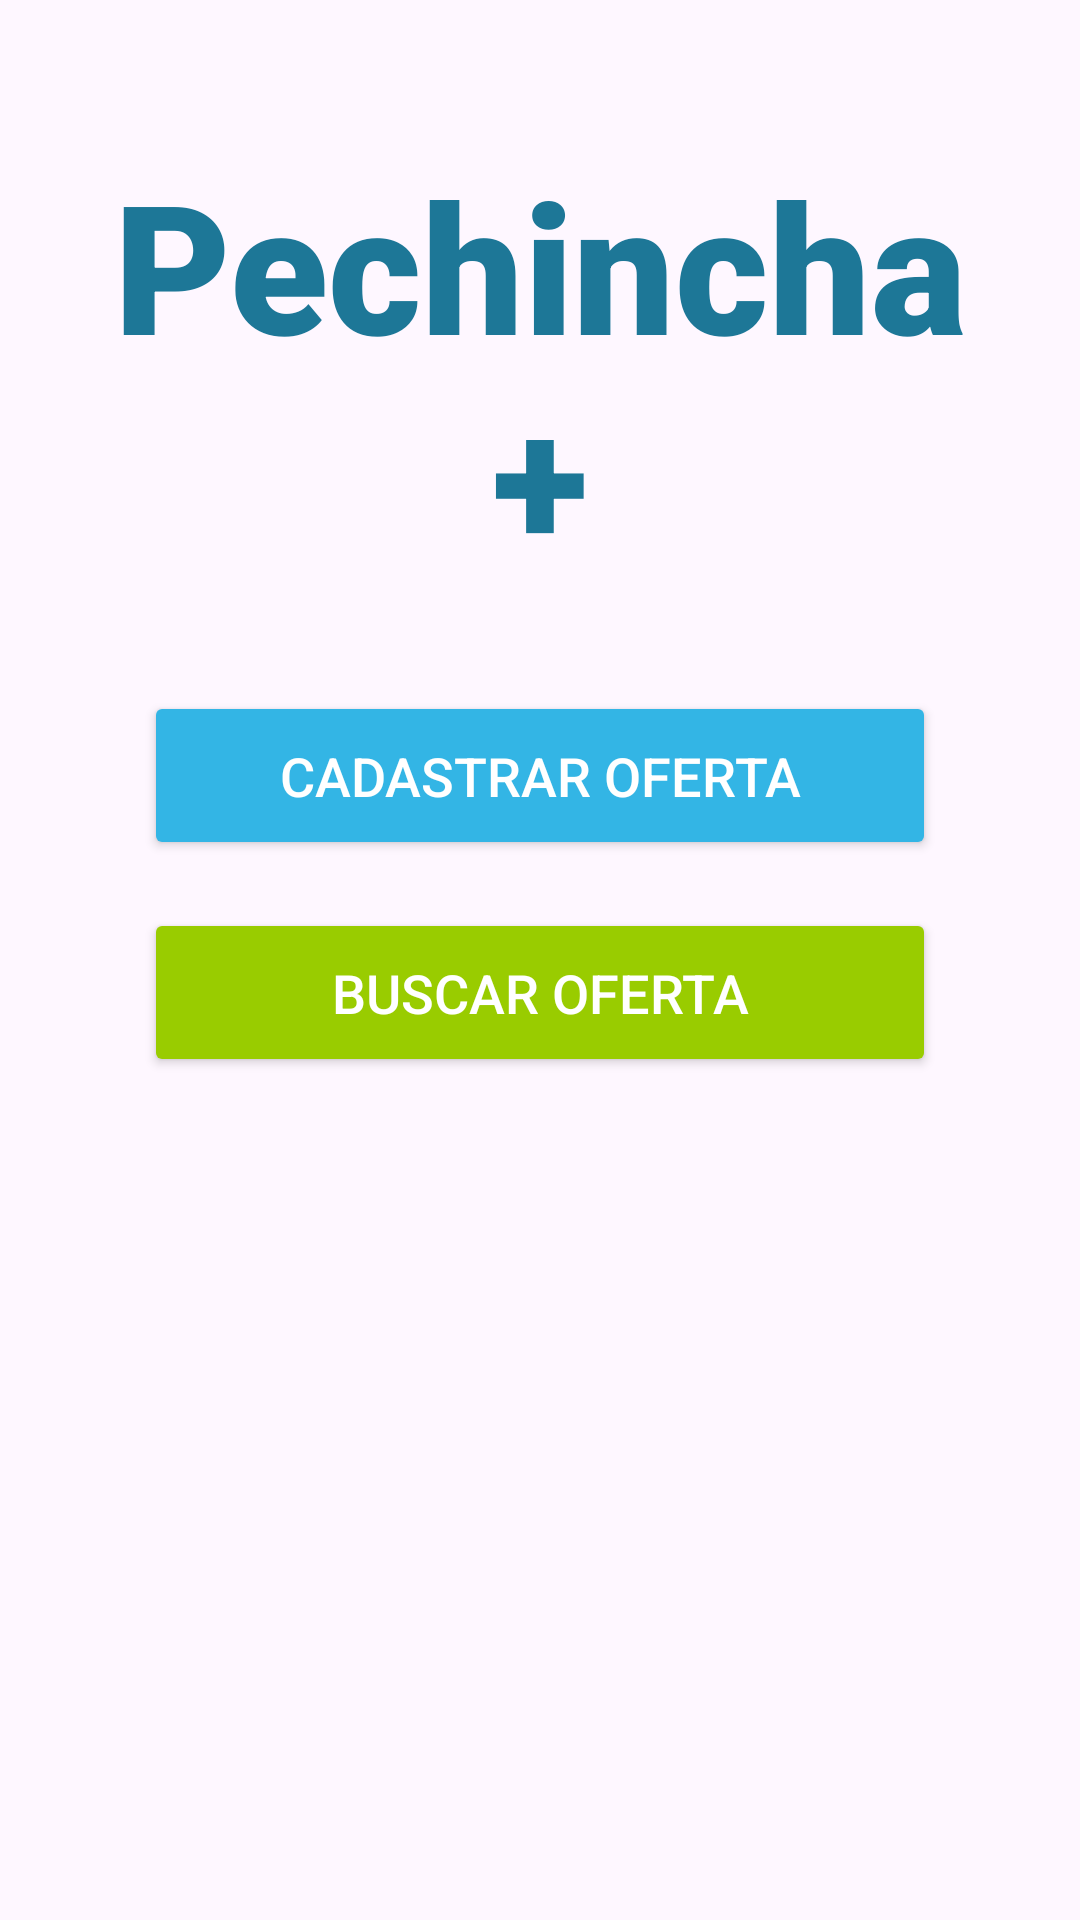

Reconstruct the res/layout file that produces this screen, plus the resources it refers to.
<!-- AndroidManifest.xml: application theme Theme.Pechincha -->
<!-- res/layout/activity_main.xml -->
<?xml version="1.0" encoding="utf-8"?>
<androidx.constraintlayout.widget.ConstraintLayout xmlns:android="http://schemas.android.com/apk/res/android"
    xmlns:app="http://schemas.android.com/apk/res-auto"
    xmlns:tools="http://schemas.android.com/tools"
    android:id="@+id/main"
    android:layout_width="match_parent"
    android:layout_height="match_parent"
    tools:context=".MainActivity"
    android:padding="16dp">

    <TextView
        android:id="@+id/textView1111"
        android:layout_width="0dp"
        android:layout_height="wrap_content"
        android:layout_marginStart="16dp"
        android:layout_marginTop="32dp"
        android:layout_marginEnd="16dp"
        android:fontFamily="sans-serif-black"
        android:text="Pechincha+"
        android:textAlignment="center"
        android:textColor="#1D7797"
        android:textSize="60sp"
        android:textStyle="bold"
        app:layout_constraintEnd_toEndOf="parent"
        app:layout_constraintStart_toStartOf="parent"
        app:layout_constraintTop_toTopOf="parent" />

    <Button
        android:id="@+id/bt_MenuCadastrarOferta"
        android:layout_width="0dp"
        android:layout_height="wrap_content"
        android:layout_marginStart="32dp"
        android:layout_marginTop="32dp"
        android:layout_marginEnd="32dp"
        android:onClick="mudarCadastrarOferta"
        android:padding="16dp"
        android:text="Cadastrar Oferta"
        android:textSize="18sp"
        android:textColor="@android:color/white"
        android:backgroundTint="@android:color/holo_blue_light"
        app:layout_constraintEnd_toEndOf="parent"
        app:layout_constraintHorizontal_bias="0.498"
        app:layout_constraintStart_toStartOf="parent"
        app:layout_constraintTop_toBottomOf="@+id/textView1111" />

    <Button
        android:id="@+id/bt_MneuBuscarOferta"
        android:layout_width="0dp"
        android:layout_height="wrap_content"
        android:layout_marginStart="32dp"
        android:layout_marginTop="16dp"
        android:layout_marginEnd="32dp"
        android:onClick="mudarBuscarOferta"
        android:padding="16dp"
        android:text="Buscar Oferta"
        android:textSize="18sp"
        android:textColor="@android:color/white"
        android:backgroundTint="@android:color/holo_green_light"
        app:layout_constraintEnd_toEndOf="parent"
        app:layout_constraintHorizontal_bias="0.498"
        app:layout_constraintStart_toStartOf="parent"
        app:layout_constraintTop_toBottomOf="@+id/bt_MenuCadastrarOferta" />

</androidx.constraintlayout.widget.ConstraintLayout>
<!-- resources referenced by this layout -->
<resources>
  <style name="Theme.Pechincha" parent="Base.Theme.Pechincha" />
  <style name="Base.Theme.Pechincha" parent="Theme.Material3.DayNight.NoActionBar">
          
          
      </style>
</resources>
